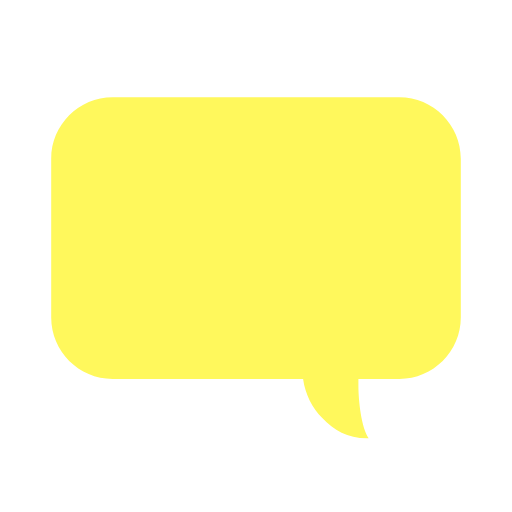
t = 0.00 s
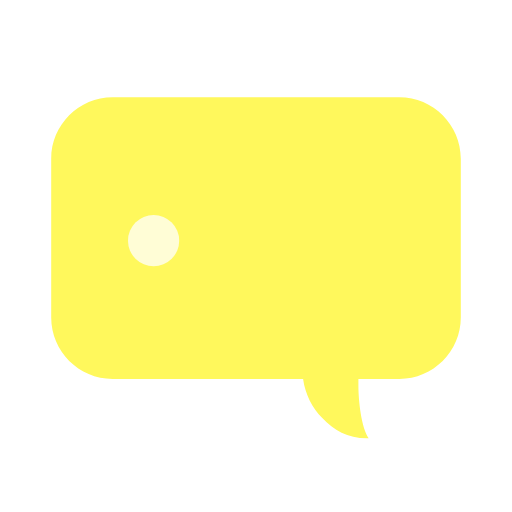
t = 0.15 s
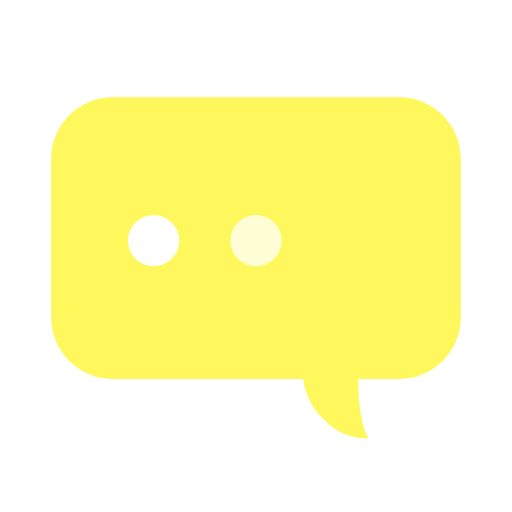
t = 0.35 s
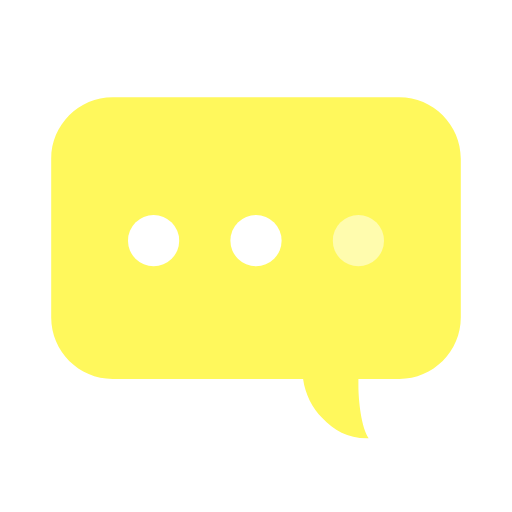
t = 0.50 s
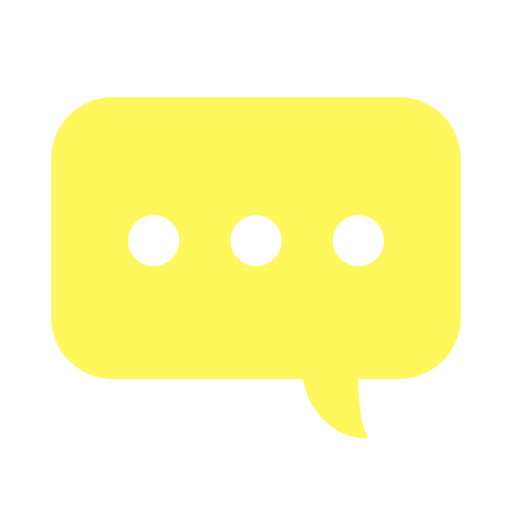
t = 0.70 s
t = 0.85 s: frame unchanged from t = 0.70 s, image omitted

The animated SVG that drew these frames (rendered in a browser with its animation timeline set to each time). Animation: 3 SMIL elements (animate=3); one cycle of 1.00 s, repeats indefinitely.

<?xml version="1.0" encoding="utf-8"?><svg width='198px' height='198px' xmlns="http://www.w3.org/2000/svg" viewBox="0 0 100 100" preserveAspectRatio="xMidYMid" class="uil-comment"><rect x="0" y="0" width="100" height="100" fill="none" class="bk"></rect><path d="M78,19H22c-6.6,0-12,5.4-12,12v31c0,6.6,5.4,12,12,12h37.2c0.4,3,1.8,5.6,3.7,7.6c2.4,2.5,5.1,4.1,9.1,4 c-1.4-2.1-2-7.2-2-10.3c0-0.4,0-0.8,0-1.3h8c6.6,0,12-5.4,12-12V31C90,24.4,84.6,19,78,19z" fill="#fff85c"></path><circle cx="30" cy="47" r="5" fill="#fff"><animate attributeName="opacity" from="0" to="1" values="0;1;1" keyTimes="0;0.2;1" dur="1s" repeatCount="indefinite"></animate></circle><circle cx="50" cy="47" r="5" fill="#fff"><animate attributeName="opacity" from="0" to="1" values="0;0;1;1" keyTimes="0;0.2;0.4;1" dur="1s" repeatCount="indefinite"></animate></circle><circle cx="70" cy="47" r="5" fill="#fff"><animate attributeName="opacity" from="0" to="1" values="0;0;1;1" keyTimes="0;0.4;0.6;1" dur="1s" repeatCount="indefinite"></animate></circle></svg>